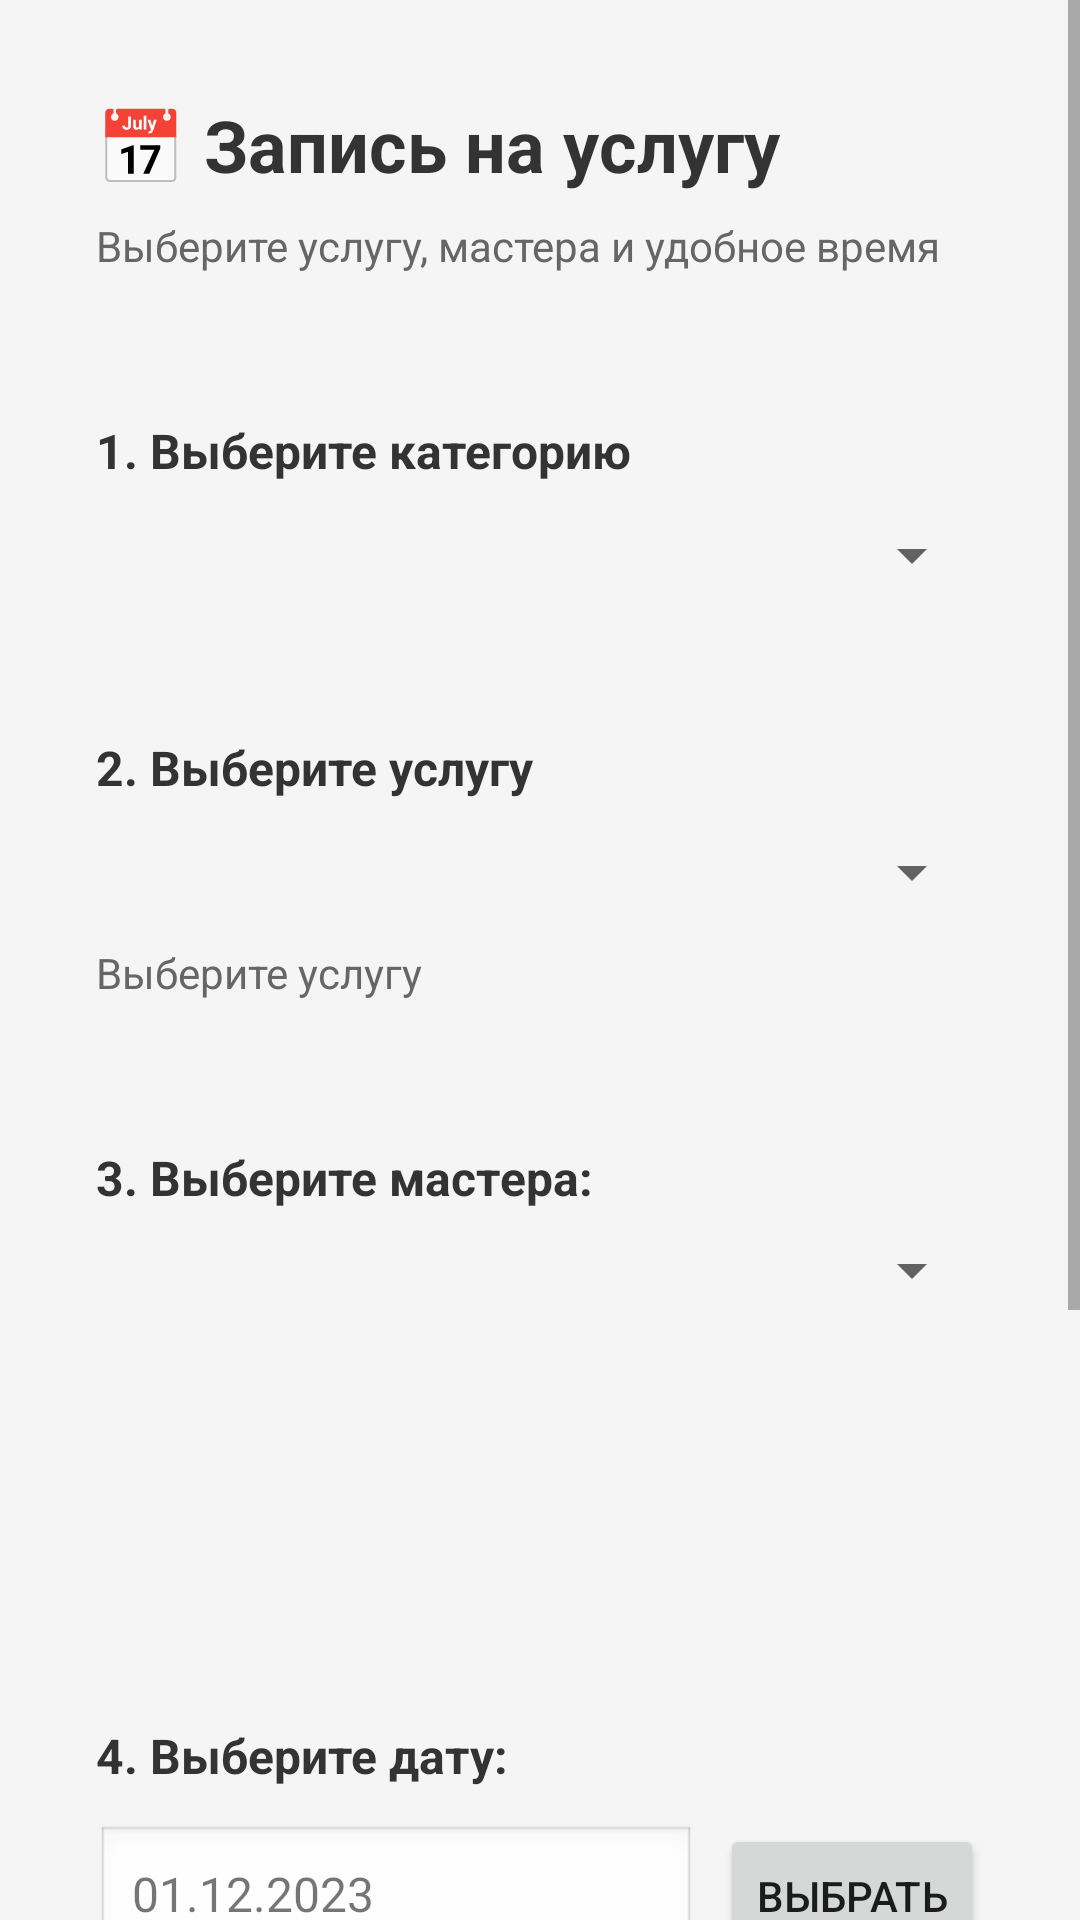

This screen was rendered from an Android layout file. Write that file and the resources it references.
<!-- AndroidManifest.xml: application theme Theme.AppCompat.Light.NoActionBar -->
<!-- res/layout/fragment_booking.xml -->
<?xml version="1.0" encoding="utf-8"?>
<ScrollView xmlns:android="http://schemas.android.com/apk/res/android"
    android:layout_width="match_parent"
    android:layout_height="match_parent"
    android:background="@color/background_grey">

    <LinearLayout
        android:layout_width="match_parent"
        android:layout_height="wrap_content"
        android:orientation="vertical"
        android:padding="16dp">

        
        <LinearLayout
            android:layout_width="match_parent"
            android:layout_height="wrap_content"
            android:orientation="vertical"
            android:background="@drawable/card_background"
            android:padding="16dp"
            android:layout_marginBottom="16dp"
            android:elevation="2dp">

            <TextView
                android:layout_width="wrap_content"
                android:layout_height="wrap_content"
                android:text="📅 Запись на услугу"
                android:textSize="24sp"
                android:textStyle="bold"
                android:textColor="@color/text_primary"
                android:layout_marginBottom="8dp" />

            <TextView
                android:layout_width="wrap_content"
                android:layout_height="wrap_content"
                android:text="Выберите услугу, мастера и удобное время"
                android:textSize="14sp"
                android:textColor="@color/text_secondary" />

        </LinearLayout>

        <ProgressBar
            android:id="@+id/progress_bar"
            android:layout_width="wrap_content"
            android:layout_height="wrap_content"
            android:layout_gravity="center"
            android:layout_marginBottom="16dp"
            android:visibility="gone" />

        
        <LinearLayout
            android:layout_width="match_parent"
            android:layout_height="wrap_content"
            android:orientation="vertical"
            android:background="@drawable/card_background"
            android:padding="16dp"
            android:layout_marginBottom="16dp"
            android:elevation="2dp">

            <TextView
                android:layout_width="wrap_content"
                android:layout_height="wrap_content"
                android:text="1. Выберите категорию"
                android:textSize="16sp"
                android:textStyle="bold"
                android:textColor="@color/text_primary"
                android:layout_marginBottom="12dp" />

            <Spinner
                android:id="@+id/spinner_category"
                android:layout_width="match_parent"
                android:layout_height="wrap_content" />

        </LinearLayout>

        
        <LinearLayout
            android:layout_width="match_parent"
            android:layout_height="wrap_content"
            android:orientation="vertical"
            android:background="@drawable/card_background"
            android:padding="16dp"
            android:layout_marginBottom="16dp"
            android:elevation="2dp">

            <TextView
                android:layout_width="wrap_content"
                android:layout_height="wrap_content"
                android:text="2. Выберите услугу"
                android:textSize="16sp"
                android:textStyle="bold"
                android:textColor="@color/text_primary"
                android:layout_marginBottom="12dp" />

            <Spinner
                android:id="@+id/spinner_service"
                android:layout_width="match_parent"
                android:layout_height="wrap_content"
                android:layout_marginBottom="12dp"
                android:enabled="false" />

            <TextView
                android:id="@+id/tv_selected_price"
                android:layout_width="wrap_content"
                android:layout_height="wrap_content"
                android:text="Выберите услугу"
                android:textSize="14sp"
                android:textColor="@color/text_secondary" />

        </LinearLayout>

        
        <LinearLayout
            android:layout_width="match_parent"
            android:layout_height="wrap_content"
            android:orientation="vertical"
            android:background="@drawable/card_background"
            android:padding="16dp"
            android:layout_marginBottom="16dp"
            android:elevation="2dp">

            <TextView
                android:layout_width="wrap_content"
                android:layout_height="wrap_content"
                android:text="3. Выберите мастера:"
                android:textSize="16sp"
                android:textStyle="bold"
                android:textColor="@color/text_primary"
                android:layout_marginBottom="8dp" />

            <Spinner
                android:id="@+id/spinner_master"
                android:layout_width="match_parent"
                android:layout_height="wrap_content"
                android:layout_marginBottom="8dp"
                android:enabled="false" />
        </LinearLayout>

        
        <LinearLayout
            android:layout_width="match_parent"
            android:layout_height="wrap_content"
            android:orientation="vertical"
            android:background="@drawable/card_background"
            android:padding="16dp"
            android:layout_marginBottom="16dp"
            android:elevation="2dp">

            <TextView
                android:id="@+id/tv_master_price"
                android:layout_width="wrap_content"
                android:layout_height="wrap_content"
                android:text=""
                android:textSize="14sp"
                android:textColor="#4CAF50"
                android:textStyle="bold"
                android:layout_marginBottom="16dp" />
        </LinearLayout>

        
    <LinearLayout
        android:layout_width="match_parent"
        android:layout_height="wrap_content"
        android:orientation="vertical"
        android:background="@drawable/card_background"
        android:padding="16dp"
        android:layout_marginBottom="16dp"
        android:elevation="2dp">
            <TextView
                android:layout_width="wrap_content"
                android:layout_height="wrap_content"
                android:text="4. Выберите дату:"
                android:textSize="16sp"
                android:textStyle="bold"
                android:textColor="@color/text_primary"
                android:layout_marginBottom="12dp" />

            <LinearLayout
                android:layout_width="match_parent"
                android:layout_height="wrap_content"
                android:orientation="horizontal"
                android:layout_marginBottom="16dp">

                <TextView
                    android:id="@+id/tv_date"
                    android:layout_width="0dp"
                    android:layout_height="wrap_content"
                    android:layout_weight="1"
                    android:text="01.12.2023"
                    android:textSize="16sp"
                    android:padding="12dp"
                    android:background="@android:drawable/edit_text" />

                <Button
                    android:id="@+id/btn_select_date"
                    android:layout_width="wrap_content"
                    android:layout_height="wrap_content"
                    android:text="Выбрать"
                    android:layout_marginStart="8dp" />
            </LinearLayout>
    </LinearLayout>

        
    <LinearLayout
        android:layout_width="match_parent"
        android:layout_height="wrap_content"
        android:orientation="vertical"
        android:background="@drawable/card_background"
        android:padding="16dp"
        android:layout_marginBottom="16dp"
        android:elevation="2dp">
        <TextView
            android:layout_width="wrap_content"
            android:layout_height="wrap_content"
            android:text="5. Выберите время:"
            android:textSize="16sp"
            android:textStyle="bold"
            android:textColor="@color/text_primary"
            android:layout_marginBottom="12dp" />

        <LinearLayout
            android:layout_width="match_parent"
            android:layout_height="wrap_content"
            android:orientation="horizontal"
            android:layout_marginBottom="24dp">

            <TextView
                android:id="@+id/tv_time"
                android:layout_width="0dp"
                android:layout_height="wrap_content"
                android:layout_weight="1"
                android:text="14:00"
                android:textSize="16sp"
                android:padding="12dp"
                android:background="@android:drawable/edit_text" />

            <Button
                android:id="@+id/btn_select_time"
                android:layout_width="wrap_content"
                android:layout_height="wrap_content"
                android:text="Выбрать"
                android:layout_marginStart="8dp" />
        </LinearLayout>
    </LinearLayout>

        
        <Button
            android:id="@+id/btn_book"
            android:layout_width="match_parent"
            android:layout_height="56dp"
            android:text="Записаться"
            android:backgroundTint="@color/primary_pink"
            android:textColor="@android:color/white"
            android:textSize="18sp"
            android:layout_marginTop="8dp"
            android:elevation="4dp" />

    </LinearLayout>

</ScrollView>
<!-- resources referenced by this layout -->
<resources>
  <color name="background_grey">#F5F5F5</color>
  <color name="primary_pink">#FF6B9D</color>
  <color name="text_primary">#333333</color>
  <color name="text_secondary">#666666</color>
</resources>
